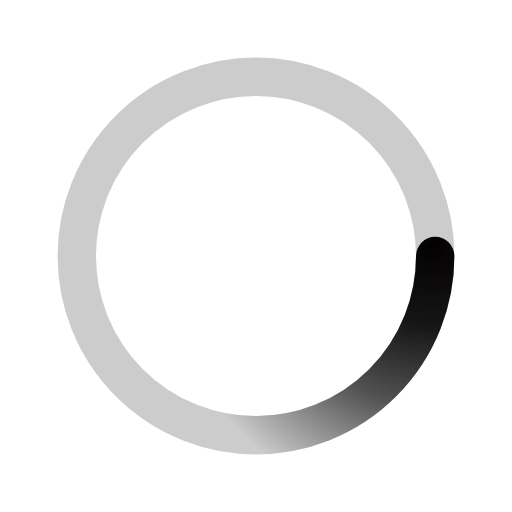
t = 0.00 s
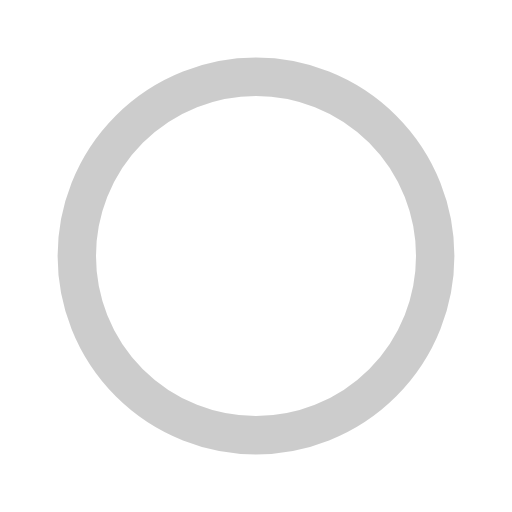
t = 0.50 s
t = 1.00 s: frame unchanged from t = 0.50 s, image omitted
t = 1.50 s: frame unchanged from t = 0.50 s, image omitted

The animated SVG that drew these frames (rendered in a browser with its animation timeline set to each time). Animation: 1 SMIL element (animateTransform=1); one cycle of 2.00 s, repeats indefinitely.

<svg xmlns='http://www.w3.org/2000/svg' viewBox='0 0 200 200'><radialGradient id='a9' cx='.66' fx='.66' cy='.3125' fy='.3125' gradientTransform='scale(1.5)'><stop offset='0' stop-color='#030001'></stop><stop offset='.3' stop-color='#030001' stop-opacity='.9'></stop><stop offset='.6' stop-color='#030001' stop-opacity='.6'></stop><stop offset='.8' stop-color='#030001' stop-opacity='.3'></stop><stop offset='1' stop-color='#030001' stop-opacity='0'></stop></radialGradient><circle
        fill='none' stroke='url(#a9)' stroke-width='15' stroke-linecap='round' stroke-dasharray='200 1000' stroke-dashoffset='0' cx='100' cy='100' r='70'><animateTransform type='rotate' attributeName='transform' calcMode='spline' dur='2' values='360;0' keyTimes='0;1' keySplines='0 0 1 1' repeatCount='indefinite'></animateTransform></circle><circle
        fill='none' opacity='.2' stroke='#030001' stroke-width='15' stroke-linecap='round' cx='100' cy='100' r='70'></circle></svg>
